Photos from the image-classification dataset "data" in the GitHub repository AFHEEM/AHClassifier. Its 2 classes are: food, non-food.

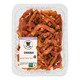
Label: food

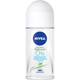
Label: non-food

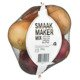
Label: food

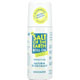
Label: non-food

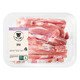
Label: food

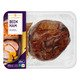
Label: food
